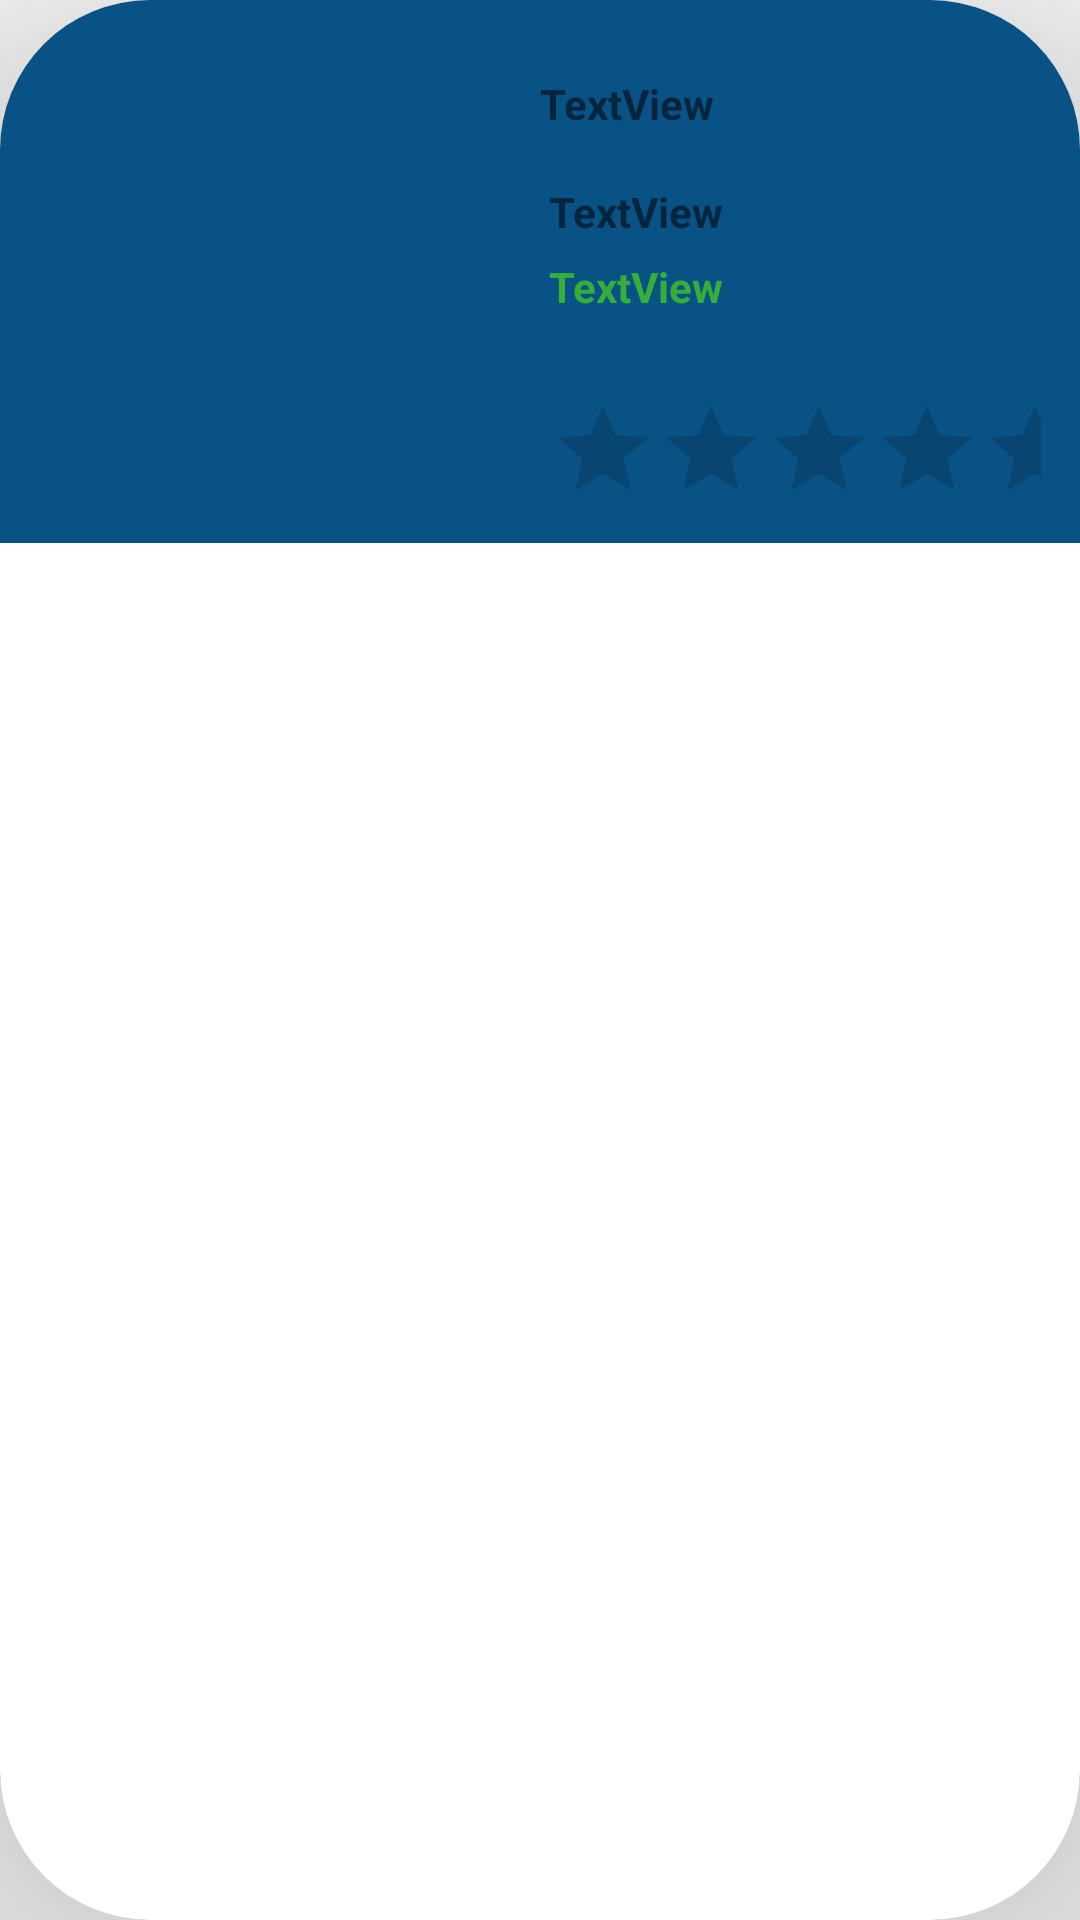

This screen was rendered from an Android layout file. Write that file and the resources it references.
<!-- AndroidManifest.xml: application theme Theme.CATRIO -->
<!-- res/layout/organization_card_view.xml -->
<?xml version="1.0" encoding="utf-8"?>
<androidx.cardview.widget.CardView
    android:layout_width="match_parent"
    xmlns:app="http://schemas.android.com/apk/res-auto"
    xmlns:android="http://schemas.android.com/apk/res/android"
    android:layout_height="wrap_content"
    app:cardElevation="200dp"
    app:cardCornerRadius="50dp"
    android:layout_margin="10dp"
   >


<LinearLayout
    android:layout_width="match_parent"
    android:layout_height="wrap_content"

    android:background="#095285"

    >

  <ImageView
        android:id="@+id/organization_card_recycle_image"
        android:layout_width="150dp"
        android:layout_height="150dp"
        android:layout_margin="10dp"
        android:scaleType="fitXY"
        android:src="@drawable/res_back9"></ImageView>


   <LinearLayout
        android:layout_width="match_parent"
        android:layout_height="wrap_content"
        android:layout_margin="10dp"
        android:layout_marginTop="20dp"
        android:orientation="vertical"
        android:gravity="center"

        >

        <TextView
            android:id="@+id/organization_card_recycle_name"
            android:layout_width="match_parent"
            android:layout_height="30dp"
            android:layout_gravity="center"
            android:textStyle="bold"
            android:layout_marginTop="15dp"
            android:layout_marginBottom="3dp"

            android:text="TextView" />

        <TextView
            android:id="@+id/organization_card_recycle_city"
            android:layout_width="match_parent"
            android:layout_height="wrap_content"
            android:layout_gravity="center"
            android:textStyle="bold"
            android:layout_margin="3dp"
            android:layout_marginTop="2dp"
            android:text="TextView" />

        <TextView
            android:id="@+id/organization_card_recycle_Food_list"
            android:layout_width="match_parent"
            android:layout_height="40dp"
            android:layout_gravity="center"
            android:layout_margin="3dp"
            android:textStyle="bold"
            android:inputType="textMultiLine"
            android:layout_marginTop="2dp"
            android:text="TextView"
            android:textColor="#35AF3A" />

        <RatingBar
            android:id="@+id/organization_card_recycle_rating"
            android:layout_width="wrap_content"
            android:layout_height="wrap_content"
            android:layout_margin="3dp"
            style = "?android:attr/ratingBarStyleIndicator"
            android:layout_marginTop="2dp"
            android:numStars="5"
            android:stepSize=".25"
           android:isIndicator="true"
            android:layout_gravity="left"
           />

    </LinearLayout>
</LinearLayout>
</androidx.cardview.widget.CardView>
<!-- resources referenced by this layout -->
<resources>
  <style name="Theme.CATRIO" parent="Theme.MaterialComponents.DayNight.DarkActionBar">
          
          <item name="colorPrimary">@color/purple_500</item>
          <item name="colorPrimaryVariant">@color/black</item>
          <item name="colorOnPrimary">@color/white</item>
          
          <item name="colorSecondary">@color/teal_200</item>
          <item name="colorSecondaryVariant">@color/teal_700</item>
          <item name="colorOnSecondary">@color/black</item>
          
          <item name="android:statusBarColor" tools:targetApi="l">?attr/colorPrimaryVariant</item>
          
      </style>
  <!-- not gathered from this repository: default colours our renderer supplied (Android Studio template values) -->
  <color name="purple_500">#FF6200EE</color>
  <color name="teal_200">#FF03DAC5</color>
  <color name="teal_700">#FF018786</color>
  <color name="black">#FF000000</color>
  <color name="white">#FFFFFFFF</color>
</resources>
